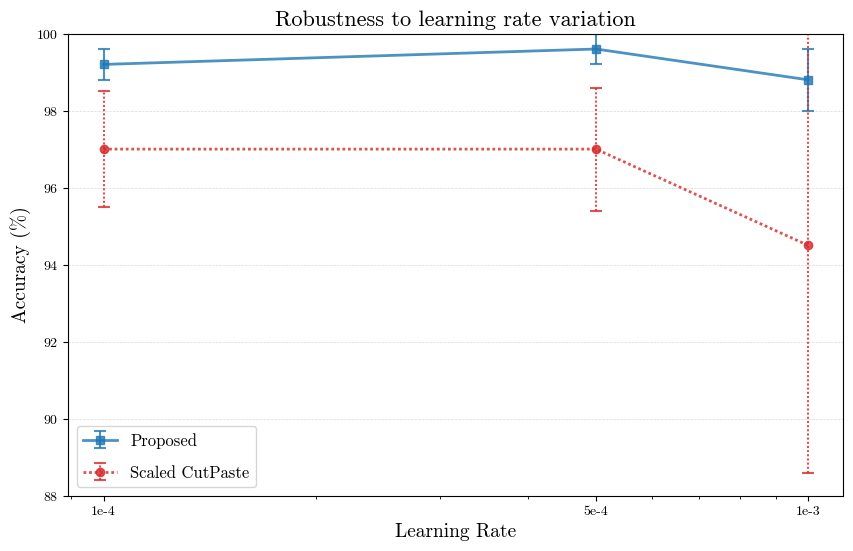

Python code for this plot:
import matplotlib.pyplot as plt
import numpy as np
from matplotlib import rcParams

# Set font to Computer Modern (LaTeX 기본 폰트)
rcParams['font.family'] = 'serif'
rcParams['font.serif'] = ['cmr10', 'DejaVu Serif']
rcParams['mathtext.fontset'] = 'cm'
rcParams['axes.formatter.use_mathtext'] = True

# IEEE/Nature journal style
colors = ['#1f77b4', '#d62728', '#2ca02c', '#ff7f0e', '#9467bd', '#8c564b']
linestyles = ['-', '--', '-.', ':']
markers = ['o', 's', '^', 'D']
markersizes = [6, 6, 7, 6]

# Learning rates in desired order
lrs = np.array([1e-4, 5e-4, 1e-3])
lr_labels = ["1e-4", "5e-4", "1e-3"]

# Domain mean and std for Scaled CutPaste
scaled_mean = np.array([97.0, 97.0, 94.5])
scaled_std  = np.array([1.5, 1.6, 5.9])

# Domain mean and std for Proposed
prop_mean = np.array([99.2, 99.6, 98.8])
prop_std  = np.array([0.4, 0.4, 0.8])

plt.figure(figsize=(10,6))

# Plot Proposed
plt.errorbar(lrs, prop_mean, yerr=prop_std, marker=markers[1], linewidth=2,
             linestyle='-', color=colors[0], markersize=markersizes[1],
             capsize=4, capthick=1.5, elinewidth=1.5, alpha=0.8, label="Proposed")

# Plot Scaled CutPaste (점선으로 error bar도 점선 처리)
scp_line = plt.errorbar(lrs, scaled_mean, yerr=scaled_std, marker=markers[0], linewidth=2,
                        linestyle=(0, (1, 1)), color=colors[1], markersize=markersizes[0],
                        capsize=4, capthick=1.5, elinewidth=1.5, alpha=0.8, label="Scaled CutPaste")
# error bar 선도 점선으로 설정
scp_line[-1][0].set_linestyle((0, (1, 1)))

plt.title("Robustness to learning rate variation", fontsize=16)
plt.xlabel("Learning Rate", fontsize=14)
plt.ylabel("Accuracy (%)", fontsize=14)
plt.xscale("log")
plt.xticks(lrs, lr_labels)
plt.ylim(88, 100)  # Show variability clearly
plt.grid(axis='y', linestyle='--', alpha=0.3, linewidth=0.5, color='gray')
plt.legend(fontsize=12, labelspacing=1.0)
plt.savefig("accuracy_over_lr.png", dpi=300, bbox_inches="tight")

plt.show()
